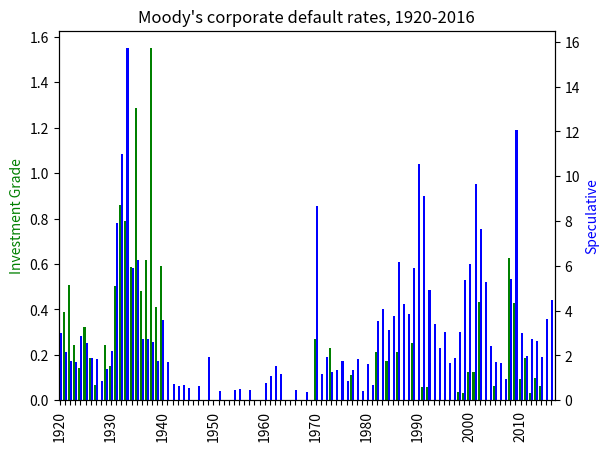

Here is the Python script that generated this plot:
#Display bar charts with investment grade and speculative
#grade defaults year by year
#Data from Moody's Corporate Default and Recovery Rates,
#1920-2016
import pandas as pd
import numpy as np
import matplotlib.pyplot as plt
import matplotlib.ticker as ticker

yearrange=np.arange(1920,2017)

moodys={'invt' : pd.Series([ \
0.427,0.387,0.506,0.244,0.14,0.321,0.188, \
0.069,0,0.242,0.151,0.502,0.861,0.79,0.586, \
1.285,0.482,0.619,1.55,0.412,0.592,0,0,0,0, \
0,0,0,0,0,0,0,0,0,0,0,0,0,0,0,0,0,0,0,0,0,0, \
0,0,0,0.271,0,0,0.232,0,0,0,0.11,0,0,0,0, \
0.214,0,0.175,0,0.211,0,0,0.254,0,0.06,0.059, \
0,0,0,0,0,0.035,0.032,0.126,0.124,0.431,0,0, \
0.061,0,0,0.627,0.428,0.095,0.187,0.033,0.096, \
0.063,0,0], index=yearrange), \
'spec' : pd.Series([ \
3.009,2.15,1.762,1.705,2.852,2.562,1.909, \
1.831,0.877,1.401,2.204,7.897,10.989,15.709, \
5.897,6.253,2.72,2.749,2.599,1.774,3.562, \
1.713,0.736,0.615,0.666,0.565,0,0.636,0,1.926, \
0,0.433,0,0,0.467,0.518,0,0.448,0,0,0.75,\
1.072,1.516,1.152,0,0,0.439,0,0.375,0,8.678, \
1.155,1.922,1.28,1.332,1.742,0.868,1.36,1.823, \
0.435,1.63,0.698,3.553,4.061,3.13,3.773,6.163, \
4.299,3.85,5.901,10.527,9.096,4.933,3.404, \
2.341,3.063,1.651,1.889,3.028,5.361,6.074, \
9.634,7.663,5.278,2.418,1.721,1.669,0.945, \
5.426,12.06,3.013,1.982,2.756,2.625,1.938, \
3.626,4.474], index=yearrange)}

mdf=pd.DataFrame(moodys)

fig=plt.figure() # Create matplotlib figure

#Set up two axes because of different orders of
#magnitude between IG and HY
ax = fig.add_subplot(111)
ax2 = ax.twinx() # Create another axes that shares the same x-axis as ax.

width = 0.4

mdf.invt.plot(kind='bar', color='green', ax=ax, width=width, position=1)
mdf.spec.plot(kind='bar', color='blue', ax=ax2, width=width, position=0)

ax.set_ylabel('Investment Grade', color='green')
ax2.set_ylabel('Speculative', color='blue')

#Only show year labels every tick_spacing years
tick_spacing = 10
for i,label in enumerate(ax.get_xticklabels()):
    if np.mod(i,tick_spacing)!=0:
        label.set_visible(False)

plt.title("Moody's corporate default rates, 1920-"+str(max(yearrange)))
plt.show()
